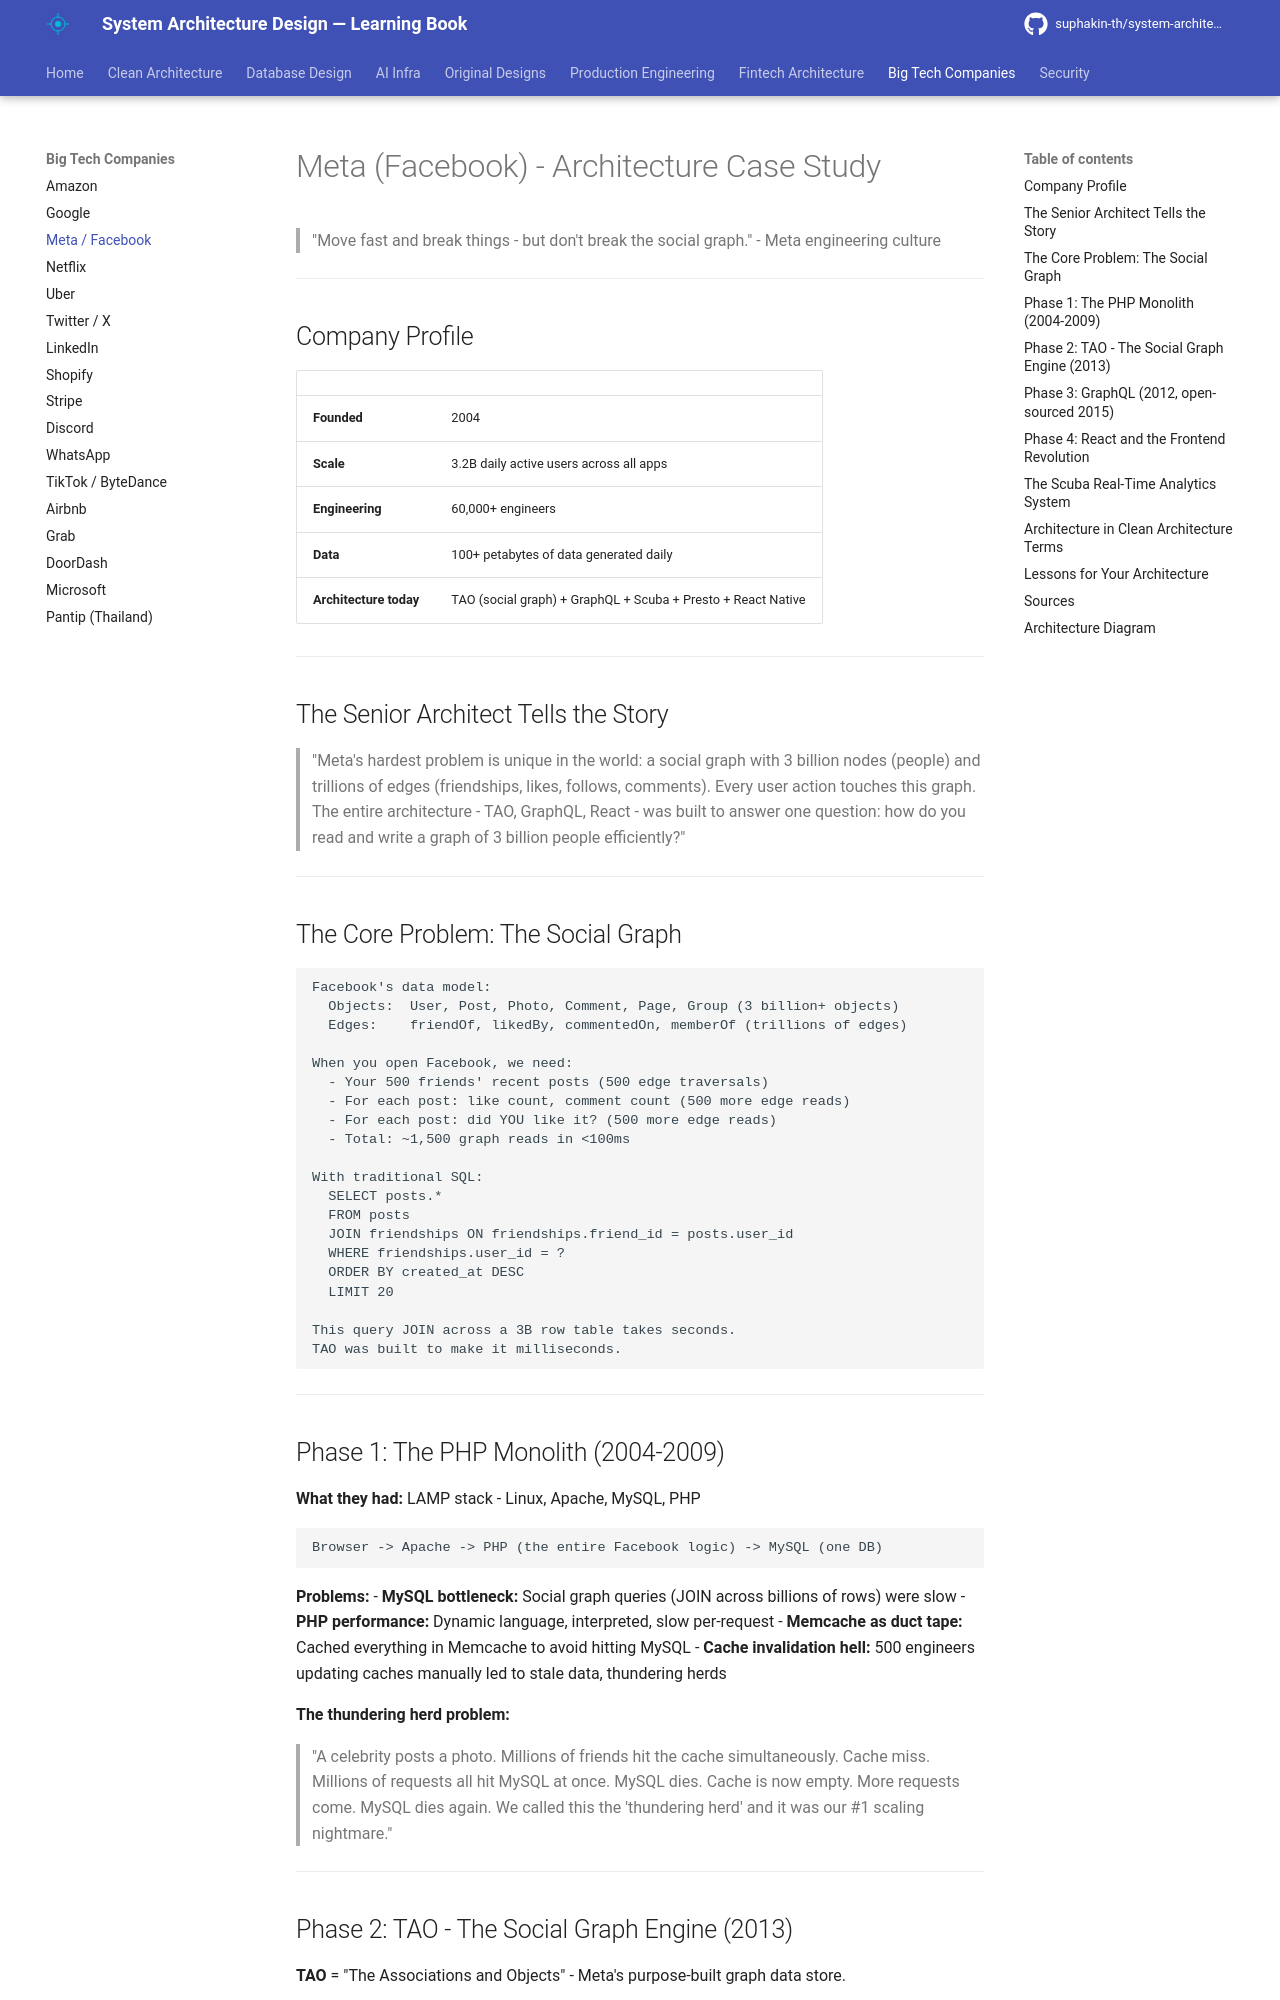

repository: suphakin-th/system-architecture-design-learning-book · page: companies/meta_facebook/index.html · generator: mkdocs

# Meta (Facebook) — Architecture Case Study

> "Move fast and break things — but don't break the social graph." — Meta engineering culture

---

## Company Profile

| | |
|---|---|
| **Founded** | 2004 |
| **Scale** | 3.2B daily active users across all apps |
| **Engineering** | 60,000+ engineers |
| **Data** | 100+ petabytes of data generated daily |
| **Architecture today** | TAO (social graph) + GraphQL + Scuba + Presto + React Native |

---

## The Senior Architect Tells the Story

> "Meta's hardest problem is unique in the world: a social graph with 3 billion nodes (people) and trillions of edges (friendships, likes, follows, comments). Every user action touches this graph. The entire architecture — TAO, GraphQL, React — was built to answer one question: how do you read and write a graph of 3 billion people efficiently?"

---

## The Core Problem: The Social Graph

```
Facebook's data model:
  Objects:  User, Post, Photo, Comment, Page, Group (3 billion+ objects)
  Edges:    friendOf, likedBy, commentedOn, memberOf (trillions of edges)

When you open Facebook, we need:
  - Your 500 friends' recent posts (500 edge traversals)
  - For each post: like count, comment count (500 more edge reads)
  - For each post: did YOU like it? (500 more edge reads)
  - Total: ~1,500 graph reads in <100ms

With traditional SQL:
  SELECT posts.*
  FROM posts
  JOIN friendships ON friendships.friend_id = posts.user_id
  WHERE friendships.user_id = ?
  ORDER BY created_at DESC
  LIMIT 20

This query JOIN across a 3B row table takes seconds.
TAO was built to make it milliseconds.
```

---

## Phase 1: The PHP Monolith (2004–2009)

**What they had:** LAMP stack — Linux, Apache, MySQL, PHP

```
Browser → Apache → PHP (the entire Facebook logic) → MySQL (one DB)
```

**Problems:**
- **MySQL bottleneck:** Social graph queries (JOIN across billions of rows) were slow
- **PHP performance:** Dynamic language, interpreted, slow per-request
- **Memcache as duct tape:** Cached everything in Memcache to avoid hitting MySQL
- **Cache invalidation hell:** 500 engineers updating caches manually led to stale data, thundering herds

**The thundering herd problem:**
> "A celebrity posts a photo. Millions of friends hit the cache simultaneously. Cache miss. Millions of requests all hit MySQL at once. MySQL dies. Cache is now empty. More requests come. MySQL dies again. We called this the 'thundering herd' and it was our #1 scaling nightmare."

---
